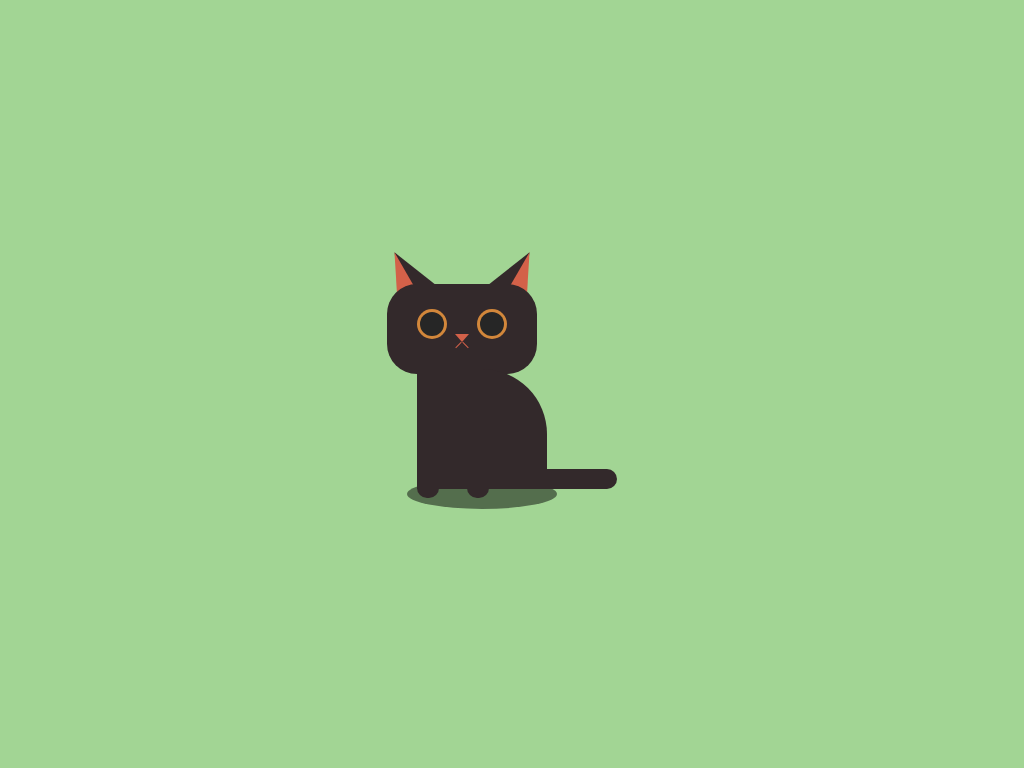

Reproduce this picture with HTML and CSS.

<!-- file: index.html -->
<html>
    <head>
        <meta name="viewport" content="width=device-width, initial-scale=1.0" />
        <link rel="stylesheet" href="style.css">
    </head>
    <body>

        <div class="container">
            <div class="cat">
                <div class="face">
                    <div class="ear ear-l">
                        <div class="inner inner1"></div>
                    </div>
                    <div class="ear ear-r">
                        <div class="inner inner2"></div>
                    </div>
                    <div class="eye-l">
                        <div class="eyeball"></div>
                    </div>
                    <div class="eye-r">
                        <div class="eyeball"></div>
                    </div>
                    <div class="nose">
                        <div class="l1"></div>
                        <div class="l2"></div>
                    </div>
                </div>
                <div class="body">
                    <div class="paw-l"></div>
                    <div class="paw-r"></div>
                    <div class="tail"></div>
                </div>
                <div class="shadow"></div>
            </div>
        </div>

    </body>
</html>

/* file: style.css */
:root {
    --black-cat-fur-colour: #33292b;
    --black-cat-skin-colour: #d36149;
    --black-cat-iris-colour: #d2873b;
    --black-cat-pupil-colour: #262626;
}

body {
    padding: 0;
    margin: 0;
    background-color: #a2d594;
}

.container {
    height: 500px;
    width: 350px;
    position: absolute;
    margin: auto;
    top: 0;
    bottom: 0;
    left: 0;
    right: 0;
    z-index: -1;
}

.cat {
    position: relative;
    top: 150px;
    left: 50px;
}

.face {
    background-color: var(--black-cat-fur-colour);
    height: 90px;
    width: 150px;
    border-radius: 30px;
}

.ear {
    width: 0;
    height: 0;
    border-bottom: 50px solid var(--black-cat-fur-colour);
    border-left: 20px solid transparent;
    border-right: 20px solid transparent;
    position: relative;
    z-index: -1;
}

.ear-l {
    bottom: 35px;
    transform: rotate(-30deg);
}

.ear-r {
    bottom: 85px;
    left: 110px;
    transform: rotate(30deg);
}

.inner {
    width: 0;
    height: 0;
    border-bottom: 50px solid var(--black-cat-skin-colour);
    position: relative;
}

.inner1 {
    border-left: 25px solid transparent;
    right: 25px;
}

.inner2 {
    border-right: 25px solid transparent;
}

.eye-l, .eye-r {
    background-color: var(--black-cat-iris-colour);
    height: 30px;
    width: 30px;
    border-radius: 50%;
    position: relative;
}

.eye-l {
    bottom: 75px;
    left: 30px;
}

.eye-r {
    bottom: 105px;
    left: 90px;
}

.eyeball {
    background-color: var(--black-cat-pupil-colour);
    height: 24px;
    width: 24px;
    border-radius: 50%;
    position: relative;
    top: 3px;
    left: 3px;
}

.nose {
    height: 0;
    width: 0;
    border-top: 8px solid var(--black-cat-skin-colour);
    border-left: 7px solid transparent;
    border-right: 7px solid transparent;
    position: relative;
    bottom: 110px;
    left: 68px;
}

.l1, .l2 {
    background-color: var(--black-cat-skin-colour);
    height: 8px;
    width: 1px;
    position: relative;
}

.l1 {
    transform: rotate(45deg);
    right: 4px;
    bottom: 1.5px;
}

.l2 {
    transform: rotate(-45deg);
    bottom: 9.5px;
    left: 3px;
}

.body {
    background-color: var(--black-cat-fur-colour);
    height: 120px;
    width: 130px;
    position: relative;
    left: 30px;
    border-radius: 0 65px 0 0;
    bottom: 5px;
}

.paw-l, .paw-r {
    background-color: var(--black-cat-fur-colour);
    height: 10px;
    width: 22px;
    position: relative;
    border-radius: 0 0 10px 10px;
}

.paw-l {
    top: 119px;
}

.paw-r {
    top: 109px;
    left: 50px;
}

.tail {
    background-color: var(--black-cat-fur-colour);
    width: 100px;
    height: 20px;
    position: relative;
    top: 80px;
    left: 100px;
    border-radius: 0 20px 20px 0;
}

.shadow {
    background-color: rgba(8, 8, 8, 0.5);
    height: 30px;
    width: 150px;
    border-radius: 50%;
    position: relative;
    bottom: 15px;
    left: 20px;
    z-index: -1;
}